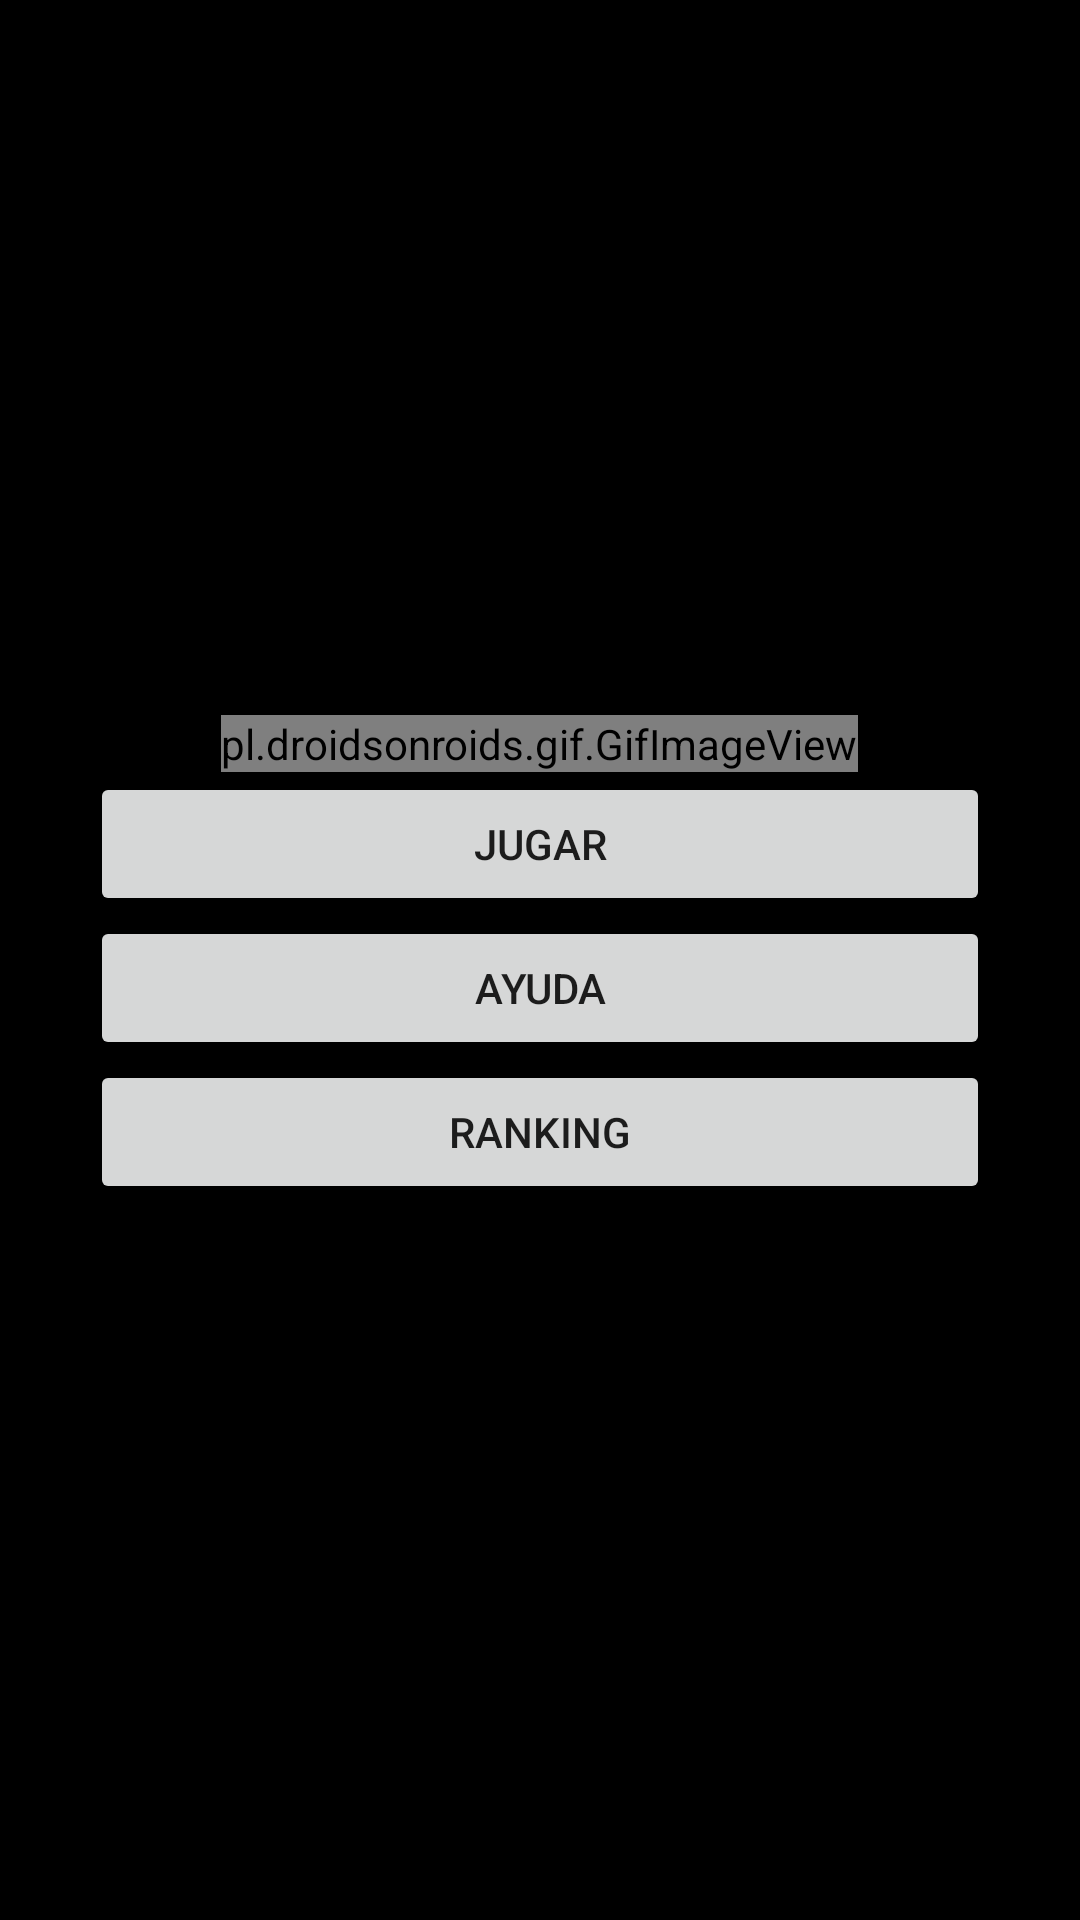

This screen was rendered from an Android layout file. Write that file and the resources it references.
<!-- AndroidManifest.xml: application theme Theme.Asteroids -->
<!-- res/layout/activity_main.xml -->
<?xml version="1.0" encoding="utf-8"?>
<LinearLayout xmlns:android="http://schemas.android.com/apk/res/android"
    xmlns:tools="http://schemas.android.com/tools"
    android:layout_width="match_parent"
    android:layout_height="match_parent"
    android:orientation="vertical"
    android:gravity="center"
    android:padding="30dp"
    android:background="@color/black"
    tools:context=".MainActivity">
    <pl.droidsonroids.gif.GifImageView
        android:id="@+id/gif"
        android:layout_width="wrap_content"
        android:layout_height="wrap_content"
        android:background="@drawable/title"
    />


    <Button
        android:id="@+id/play"
        android:layout_width="match_parent"
        android:layout_height="wrap_content"
        android:onClick="iniciarJuego"
        android:text="@string/jugar" />

    <Button
        android:layout_width="match_parent"
        android:layout_height="wrap_content"
        android:id="@+id/help"
        android:text="@string/ayuda"
        android:onClick="mostrarAyuda"
        />

    <Button
        android:id="@+id/ranking"
        android:layout_width="match_parent"
        android:layout_height="wrap_content"
        android:onClick="listaMejoresPuntuaciones"
        android:text="@string/puntuaciones" />

</LinearLayout>
<!-- resources referenced by this layout -->
<resources>
  <!-- drawable title: gif bitmap (drawable, 197861 bytes) -->
  <string name="ayuda">Ayuda</string>
  <string name="jugar">Jugar</string>
  <string name="puntuaciones">Ranking</string>
  <style name="Theme.Asteroids" parent="Theme.MaterialComponents.DayNight.DarkActionBar">
          
          <item name="colorPrimary">@color/purple_500</item>
          <item name="colorPrimaryVariant">@color/purple_700</item>
          <item name="colorOnPrimary">@color/white</item>
          
          <item name="colorSecondary">@color/teal_200</item>
          <item name="colorSecondaryVariant">@color/teal_700</item>
          <item name="colorOnSecondary">@color/black</item>
          
          <item name="android:statusBarColor" tools:targetApi="l">?attr/colorPrimaryVariant</item>
          
      </style>
  <!-- not gathered from this repository: default colours our renderer supplied (Android Studio template values) -->
  <color name="purple_500">#FF6200EE</color>
  <color name="purple_700">#FF3700B3</color>
  <color name="teal_200">#FF03DAC5</color>
  <color name="teal_700">#FF018786</color>
  <color name="black">#FF000000</color>
  <color name="white">#FFFFFFFF</color>
</resources>
